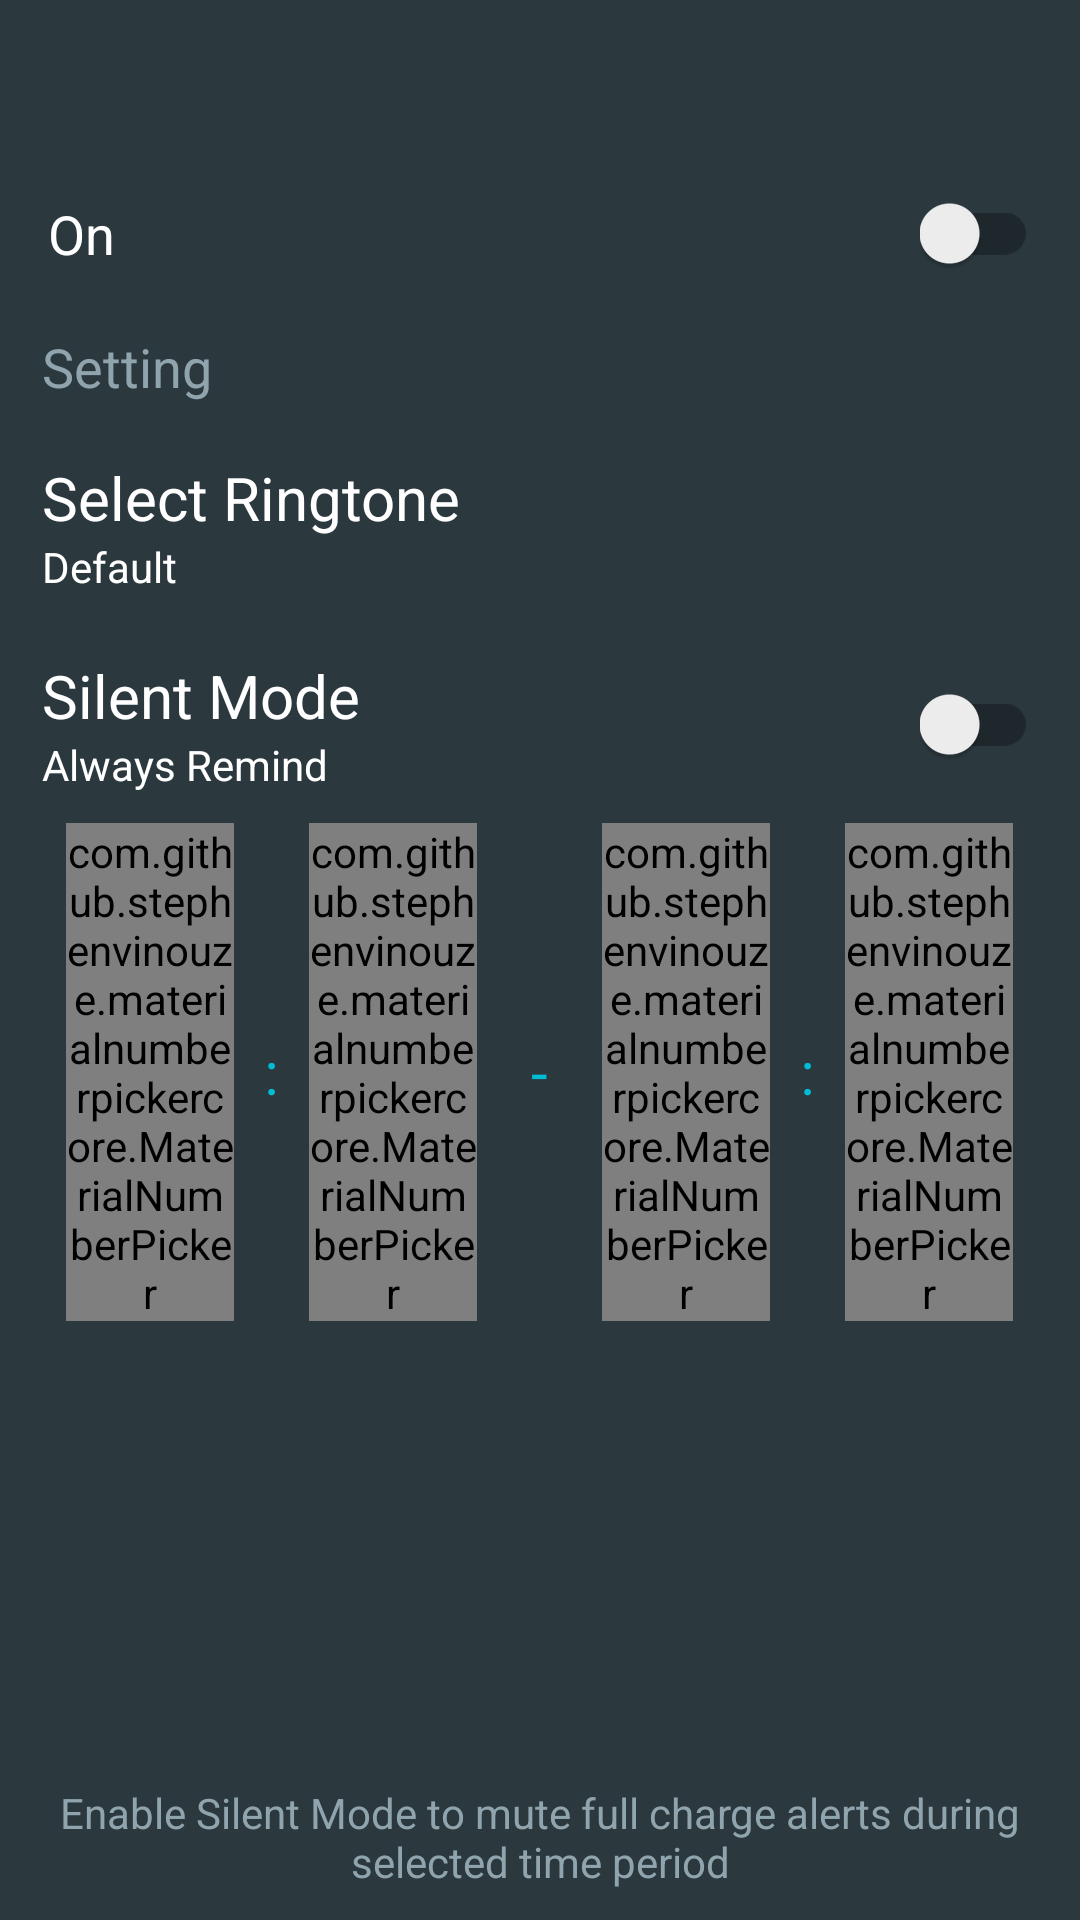

Produce the Android XML layout that renders to this screen, including the resource entries it uses.
<!-- AndroidManifest.xml: application theme AppTheme -->
<!-- res/layout/activity_reminder.xml -->
<?xml version="1.0" encoding="utf-8"?>
<LinearLayout xmlns:android="http://schemas.android.com/apk/res/android"
    xmlns:app="http://schemas.android.com/apk/res-auto"
    xmlns:tools="http://schemas.android.com/tools"
    android:layout_width="match_parent"
    android:layout_height="match_parent"
    android:orientation="vertical"
    android:background="@color/colorPrimary"
    tools:context=".activities.ReminderActivity">
    <include layout="@layout/toolbar" />

    <RelativeLayout
        android:layout_width="match_parent"
        android:layout_height="44dp">

        <TextView
            android:layout_centerVertical="true"
            android:text="@string/on"
            android:textColor="@color/color_white"
            android:layout_marginLeft="16dp"
            android:textSize="18sp"
            android:layout_width="wrap_content"
            android:layout_height="wrap_content" />

        <android.support.v7.widget.SwitchCompat
            android:layout_marginRight="14dp"
            android:id="@+id/reminder_switch_onoff"
            android:layout_centerVertical="true"
            android:layout_alignParentRight="true"
            android:layout_width="wrap_content"
            android:layout_height="wrap_content" />
    </RelativeLayout>

    <LinearLayout
        android:id="@+id/reminder_layout_setting"
        android:orientation="vertical"
        android:layout_width="match_parent"
        android:layout_height="match_parent">
        <RelativeLayout
            android:paddingLeft="14dp"
            android:paddingTop="10dp"
            android:paddingRight="14dp"
            android:layout_width="match_parent"
            android:layout_height="wrap_content">
            <TextView
                android:layout_marginBottom="8dp"
                android:id="@+id/reminder_text_setting"
                android:text="@string/settings"
                android:textSize="18sp"
                android:textColor="@color/color_text_primary_DarkTheme"
                android:layout_width="wrap_content"
                android:layout_height="wrap_content" />
            <LinearLayout
                android:id="@+id/reminder_layout_ringtone"
                android:layout_below="@id/reminder_text_setting"
                android:orientation="vertical"
                android:paddingTop="10dp"
                android:paddingBottom="10dp"
                android:layout_width="match_parent"
                android:layout_height="wrap_content">
                <TextView
                    android:textSize="20sp"
                    android:text="@string/choose_ringtone"
                    android:textColor="@color/color_white"
                    android:layout_width="wrap_content"
                    android:layout_height="wrap_content" />
                <TextView
                    android:id="@+id/reminder_ringtone_name"
                    android:textSize="14sp"
                    android:text="@string/default_string"
                    android:textColor="@color/color_white"
                    android:layout_width="wrap_content"
                    android:layout_height="wrap_content" />

            </LinearLayout>
            <LinearLayout
                android:layout_toLeftOf="@id/reminder_switch_silent"
                android:id="@+id/reminder_layout_silent"
                android:layout_below="@id/reminder_layout_ringtone"
                android:orientation="vertical"
                android:paddingTop="10dp"
                android:paddingBottom="10dp"
                android:layout_width="match_parent"
                android:layout_height="wrap_content">
                <TextView
                    android:textSize="20sp"
                    android:text="@string/silent_mode"
                    android:textColor="@color/color_white"
                    android:layout_width="wrap_content"
                    android:layout_height="wrap_content" />
                <TextView
                    android:id="@+id/silent_mode_text"
                    android:textSize="14sp"
                    android:text="@string/always_remind"
                    android:textColor="@color/color_white"
                    android:layout_width="wrap_content"
                    android:layout_height="wrap_content" />
            </LinearLayout>
            <android.support.v7.widget.SwitchCompat
                android:id="@+id/reminder_switch_silent"
                android:gravity="center_vertical"
                android:layout_alignTop="@id/reminder_layout_silent"
                android:layout_alignBottom="@id/reminder_layout_silent"
                android:layout_alignParentRight="true"
                android:layout_width="wrap_content"
                android:layout_height="wrap_content" />
        </RelativeLayout>
        <RelativeLayout
            android:id="@+id/reminder_layout_set_time"
            android:layout_width="match_parent"
            android:layout_height="match_parent">
            <include android:layout_centerHorizontal="true"
                layout="@layout/set_silent_time"
                android:layout_height="wrap_content"
                android:layout_width="wrap_content" />
            <TextView
                android:textSize="14sp"
                android:textColor="@color/color_text_primary_DarkTheme"
                android:text="Enable Silent Mode to mute full charge alerts during selected time period"
                android:layout_alignParentBottom="true"
                android:paddingRight="8dp"
                android:paddingLeft="8dp"
                android:paddingBottom="10dp"
                android:gravity="center_horizontal"
                android:layout_width="match_parent"
                android:layout_height="wrap_content" />
        </RelativeLayout>

    </LinearLayout>
</LinearLayout>
<!-- res/layout/toolbar.xml (included above) -->
<?xml version="1.0" encoding="utf-8"?>
<RelativeLayout xmlns:android="http://schemas.android.com/apk/res/android"
    android:background="@color/colorPrimary"
    android:layout_width="match_parent"
    android:layout_height="56dp">
    <ImageView
        android:id="@+id/toolbar_back_img"
        android:src="@drawable/ic_chevron_left"
        android:paddingLeft="14dp"
        android:paddingRight="14dp"
        android:paddingTop="8dp"
        android:paddingBottom="8dp"
        android:scaleType="centerCrop"
        android:layout_width="wrap_content"
        android:layout_height="match_parent" />
    <TextView
        android:id="@+id/toolbar_title"
        android:textColor="@color/color_white"
        android:textSize="18sp"
        android:layout_centerVertical="true"
        android:layout_toRightOf="@id/toolbar_back_img"
        android:layout_width="wrap_content"
        android:layout_height="wrap_content" />
</RelativeLayout>
<!-- res/layout/set_silent_time.xml (included above) -->
<?xml version="1.0" encoding="utf-8"?>
<LinearLayout xmlns:android="http://schemas.android.com/apk/res/android"
    xmlns:app="http://schemas.android.com/apk/res-auto"
    android:layout_width="match_parent"
    android:layout_height="140dp"
    android:background="@color/colorPrimary"
    android:gravity="center_horizontal"
    android:orientation="horizontal">

    <com.github.stephenvinouze.materialnumberpickercore.MaterialNumberPicker
        android:id="@+id/reminder_start_hour"
        android:layout_width="56dp"
        android:layout_height="match_parent"
        app:mnpMaxValue="23"
        app:mnpMinValue="0"
        app:mnpSeparatorColor="?colorAccent"
        app:mnpTextColor="?colorAccent"
        app:mnpTextSize="18sp"
        app:mnpWrapped="true" />

    <TextView
        android:layout_width="wrap_content"
        android:layout_height="match_parent"
        android:gravity="center"
        android:padding="10dp"
        android:text=":"
        android:textColor="?colorAccent"
        android:textSize="20sp" />

    <com.github.stephenvinouze.materialnumberpickercore.MaterialNumberPicker
        android:id="@+id/reminder_start_minute"
        android:layout_width="56dp"
        android:layout_height="match_parent"
        app:mnpMaxValue="59"
        app:mnpMinValue="0"
        app:mnpSeparatorColor="?colorAccent"
        app:mnpTextColor="?colorAccent"
        app:mnpTextSize="18sp"
        app:mnpWrapped="true" />

    <TextView
        android:layout_width="wrap_content"
        android:layout_height="match_parent"
        android:gravity="center"
        android:padding="18dp"
        android:text="-"
        android:textColor="?colorAccent"
        android:textSize="20sp" />

    <com.github.stephenvinouze.materialnumberpickercore.MaterialNumberPicker
        android:id="@+id/reminder_end_hour"
        android:layout_width="56dp"
        android:layout_height="match_parent"
        app:mnpMaxValue="23"
        app:mnpMinValue="0"
        app:mnpSeparatorColor="?colorAccent"
        app:mnpTextColor="?colorAccent"
        app:mnpTextSize="18sp"
        app:mnpWrapped="true" />

    <TextView
        android:layout_width="wrap_content"
        android:layout_height="match_parent"
        android:gravity="center"
        android:padding="10dp"
        android:text=":"
        android:textColor="?colorAccent"
        android:textSize="20sp" />

    <com.github.stephenvinouze.materialnumberpickercore.MaterialNumberPicker
        android:id="@+id/reminder_end_minute"
        android:layout_width="56dp"
        android:layout_height="match_parent"
        app:mnpEditable="false"
        app:mnpMaxValue="59"
        app:mnpMinValue="0"
        app:mnpSeparatorColor="?colorAccent"
        app:mnpTextColor="?colorAccent"
        app:mnpTextSize="18sp"
        app:mnpWrapped="true" />
</LinearLayout>
<!-- resources referenced by this layout -->
<resources>
  <color name="colorPrimary">#2b383e</color>
  <color name="color_text_primary_DarkTheme">#90A4AE</color>
  <color name="color_white">#FFFF</color>
  <string name="always_remind">Always Remind</string>
  <string name="choose_ringtone">Select Ringtone</string>
  <string name="default_string">Default</string>
  <string name="on">On</string>
  <string name="settings">Setting</string>
  <string name="silent_mode">Silent Mode</string>
  <style name="AppTheme" parent="Theme.AppCompat.Light.NoActionBar">
          
          <item name="colorPrimary">@color/colorPrimary</item>
          <item name="colorPrimaryDark">@color/colorPrimaryDark</item>
          <item name="colorAccent">@color/colorAccent</item>
          <item name="color_line">@color/color_line_dark_gray</item>
          <item name="color_text">@color/colorWhite</item>
      </style>
  <color name="colorPrimaryDark">#131e29</color>
  <color name="colorAccent">#00BCD4</color>
  <color name="color_line_dark_gray">#efefef</color>
  <color name="colorWhite">#FFFF</color>
</resources>
